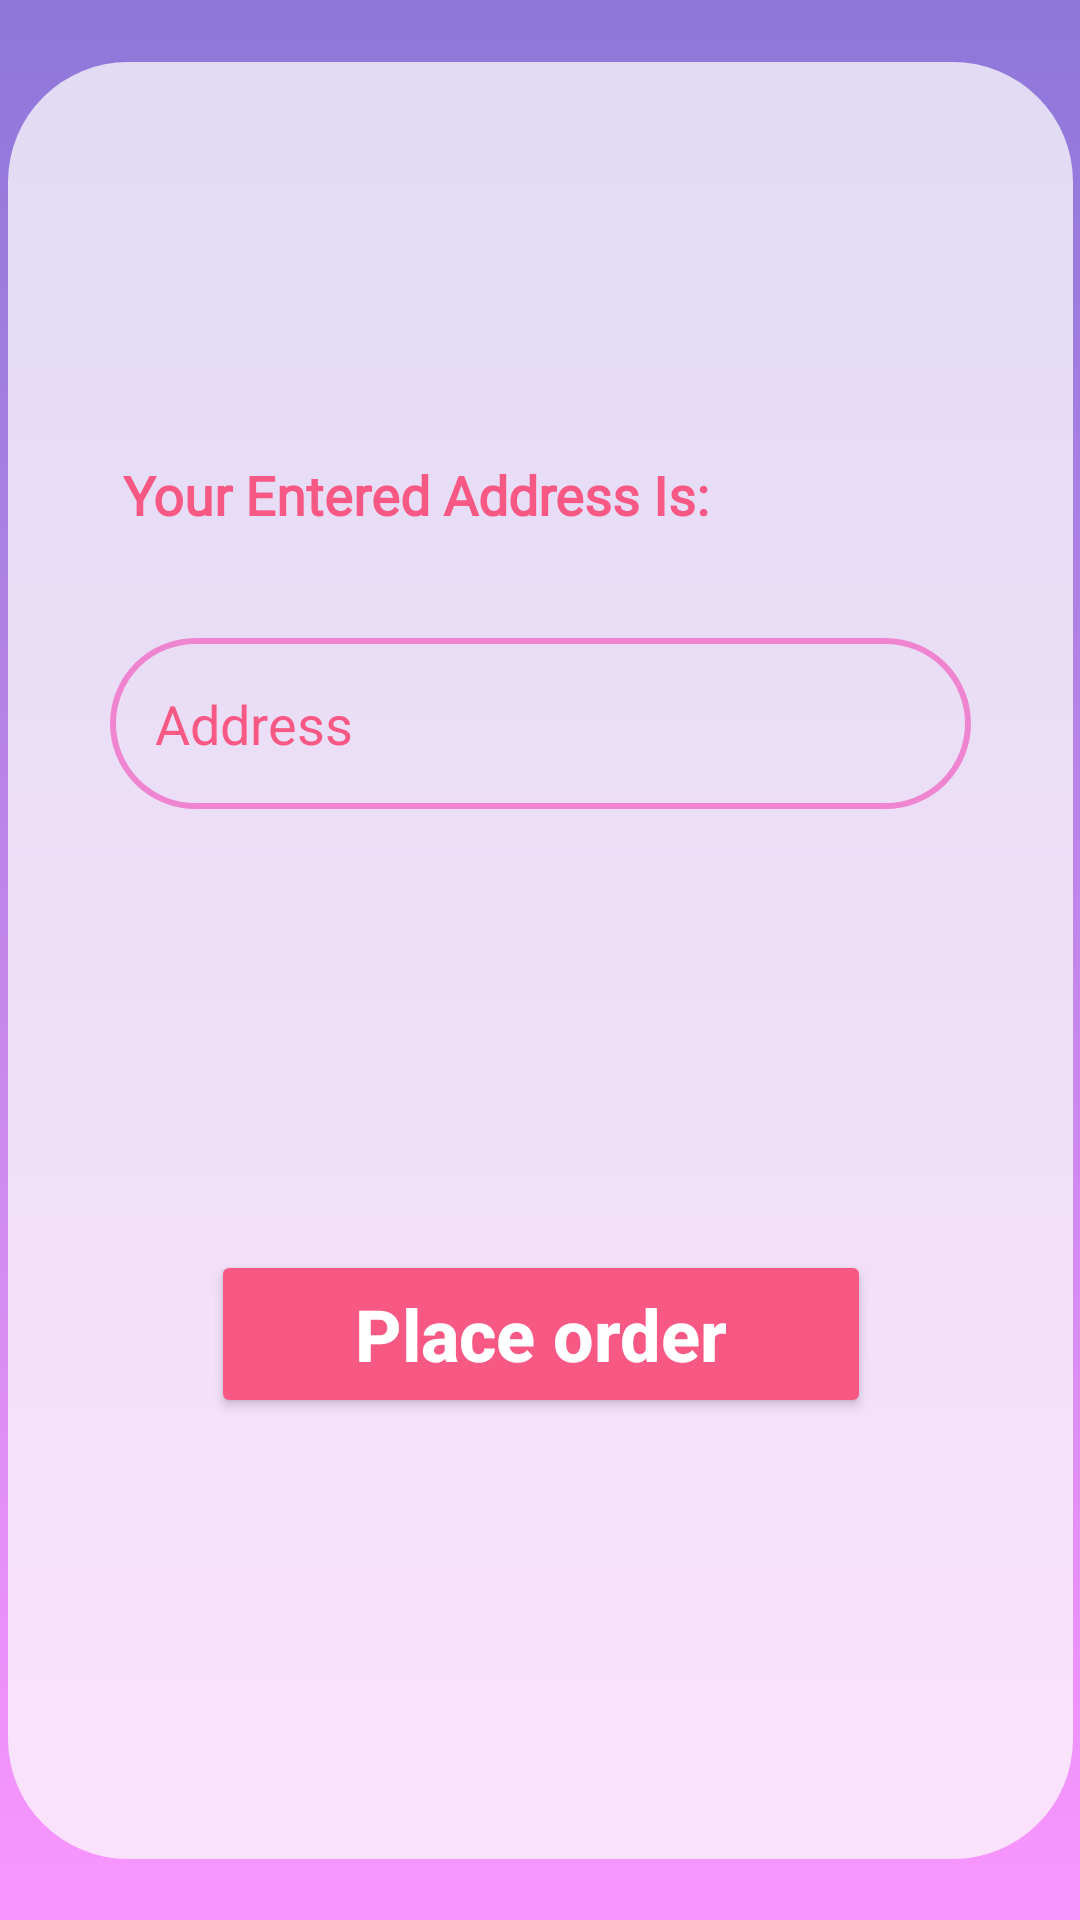

Produce the Android XML layout that renders to this screen, including the resource entries it uses.
<!-- AndroidManifest.xml: application theme Theme.MyApplication -->
<!-- res/layout/checkout_view.xml -->
<?xml version="1.0" encoding="utf-8"?>
<androidx.constraintlayout.widget.ConstraintLayout xmlns:android="http://schemas.android.com/apk/res/android"
    xmlns:app="http://schemas.android.com/apk/res-auto"
    xmlns:tools="http://schemas.android.com/tools"
    android:layout_width="match_parent"
    android:layout_height="match_parent"
    android:background="@drawable/main_background">


    <androidx.constraintlayout.widget.ConstraintLayout
        android:layout_width="355dp"
        android:layout_height="599dp"
        app:layout_constraintBottom_toBottomOf="parent"
        app:layout_constraintEnd_toEndOf="parent"
        app:layout_constraintStart_toStartOf="parent"
        app:layout_constraintTop_toTopOf="parent"
        android:background="@drawable/rectangle_back">

        <TextView
            android:id="@+id/textView7"
            android:layout_width="216dp"
            android:layout_height="52dp"
            android:layout_marginTop="132dp"
            android:fontFamily="@font/rf_view_product"
            android:text="Your Entered Address Is:"
            android:textAlignment="center"
            android:textColor="#f85984"
            android:textSize="18sp"
            android:textStyle="bold"
            app:layout_constraintEnd_toEndOf="parent"
            app:layout_constraintHorizontal_bias="0.202"
            app:layout_constraintStart_toStartOf="parent"
            app:layout_constraintTop_toTopOf="parent" />

        <EditText
            android:id="@+id/Address"
            android:layout_width="287dp"
            android:layout_height="57dp"
            android:layout_marginTop="8dp"
            android:background="@drawable/textoutline"
            android:ems="10"
            android:hint="Address"
            android:inputType="text"
            android:paddingLeft="15dp"
            android:textColor="#f85984"
            android:textColorHint="#f85984"
            app:layout_constraintEnd_toEndOf="parent"
            app:layout_constraintStart_toStartOf="parent"
            app:layout_constraintTop_toBottomOf="@+id/textView7" />

        <Button
            android:id="@+id/Place_order"
            android:layout_width="220dp"
            android:layout_height="56dp"
            android:backgroundTint="#f85984"
            android:text="Place order"
            android:textAllCaps="false"
            android:textColor="@color/white"
            android:textSize="24sp"
            android:textStyle="bold"
            app:layout_constraintBottom_toBottomOf="parent"
            app:layout_constraintEnd_toEndOf="parent"
            app:layout_constraintStart_toStartOf="parent"
            app:layout_constraintTop_toBottomOf="@+id/Address" />

    </androidx.constraintlayout.widget.ConstraintLayout>


</androidx.constraintlayout.widget.ConstraintLayout>
<!-- resources referenced by this layout -->
<resources>
  <!-- drawable main_background (drawable) -->
  <?xml version="1.0" encoding="utf-8"?>
  <selector xmlns:android="http://schemas.android.com/apk/res/android">
  <item>
      <shape android:shape="rectangle">
          <gradient android:startColor="#8d77d9" android:endColor="#f996fe" android:angle="-90"></gradient>
          c=#f6d1d1
          z=#f6d1d1
      </shape>
  </item>
  </selector>
  <!-- drawable rectangle_back (drawable) -->
  <selector xmlns:android="http://schemas.android.com/apk/res/android">
      <item>
          <shape android:shape="rectangle">
              <solid android:color="#BFfdfdfd"/> 
              <corners android:radius="40dp"/>
          </shape>
      </item>
  </selector>
  <!-- drawable textoutline (drawable) -->
  <?xml version="1.0" encoding="utf-8"?>
  <selector xmlns:android="http://schemas.android.com/apk/res/android">
  <item>
      <shape android:shape="rectangle">
  
          <corners android:radius="100dp"/>
          <stroke
              android:width="2dp"
              android:color="#ef85d1"/>
  
  
  
      </shape>
  
  
  </item>
  </selector>
  <style name="Theme.MyApplication" parent="Base.Theme.MyApplication" />
  <style name="Base.Theme.MyApplication" parent="Theme.Material3.DayNight.NoActionBar">
          <item name="android:statusBarColor">#8d77d9</item>
          
          
      </style>
  <!-- not gathered from this repository: default colours our renderer supplied (Android Studio template values) -->
  <color name="white">#FFFFFFFF</color>
</resources>
